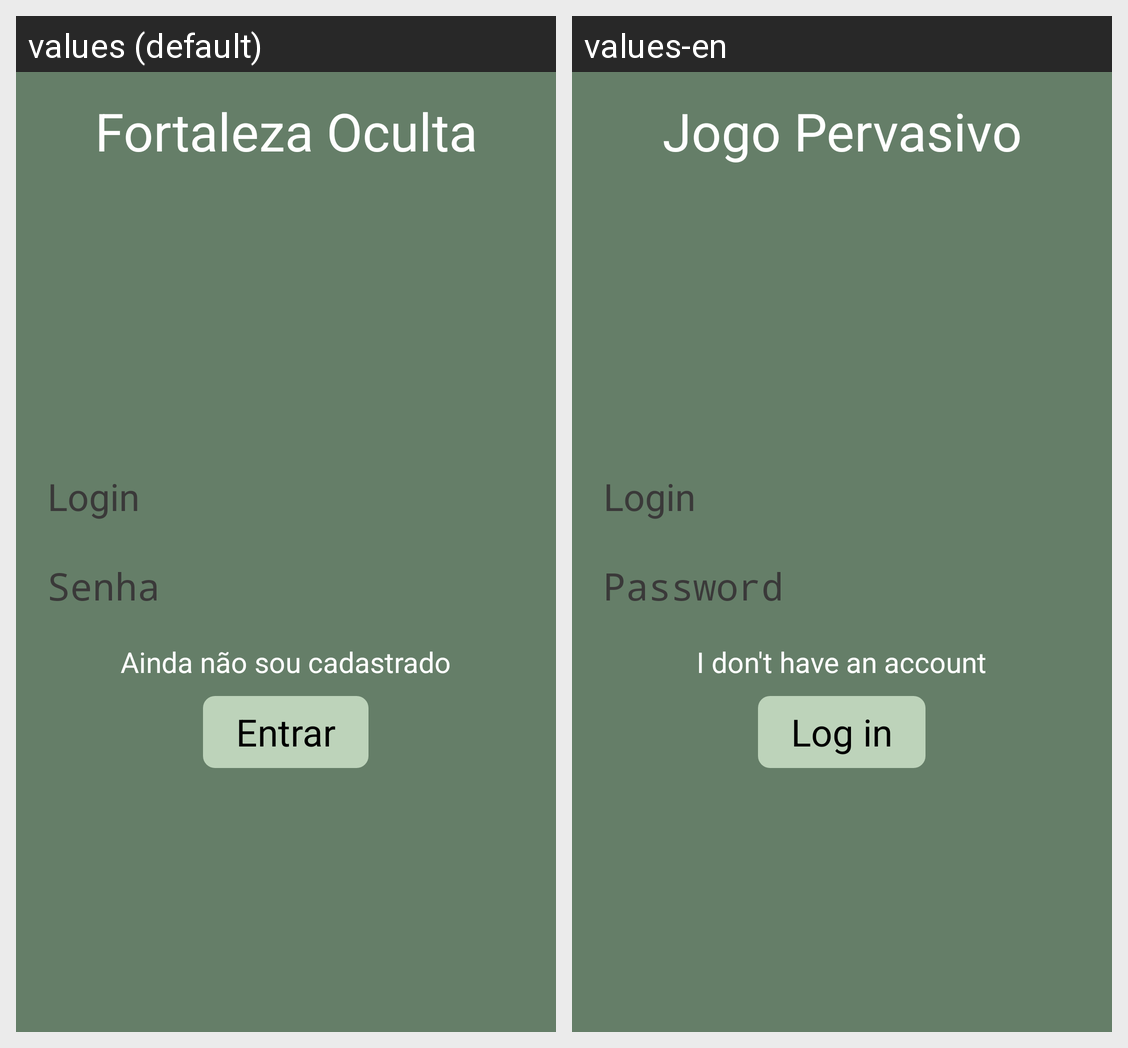

Strings drawn on this Android screen and how each of the app's shown locales translates them:
Android screen res/layout/activity_login.xml rendered under 2 locales, left to right: values (default), values-en. Device: Nexus 5 (rendered at 1080×1920; each locale shown at half size, 540×960, under a caption strip naming it); theme GdxTheme.
Strings drawn on this screen, with the default value and each locale's value (text and hints the layout hard-codes, and strings that could not be matched under every locale, appear in the picture but are not listed):

app_name
  values: Fortaleza Oculta
  values-en: Jogo Pervasivo

login
  values: Login
  values-en: Login

senha
  values: Senha
  values-en: Password

ainda_nao_cadastrado
  values: Ainda não sou cadastrado
  values-en: I don't have an account

entrar
  values: Entrar
  values-en: Log in
